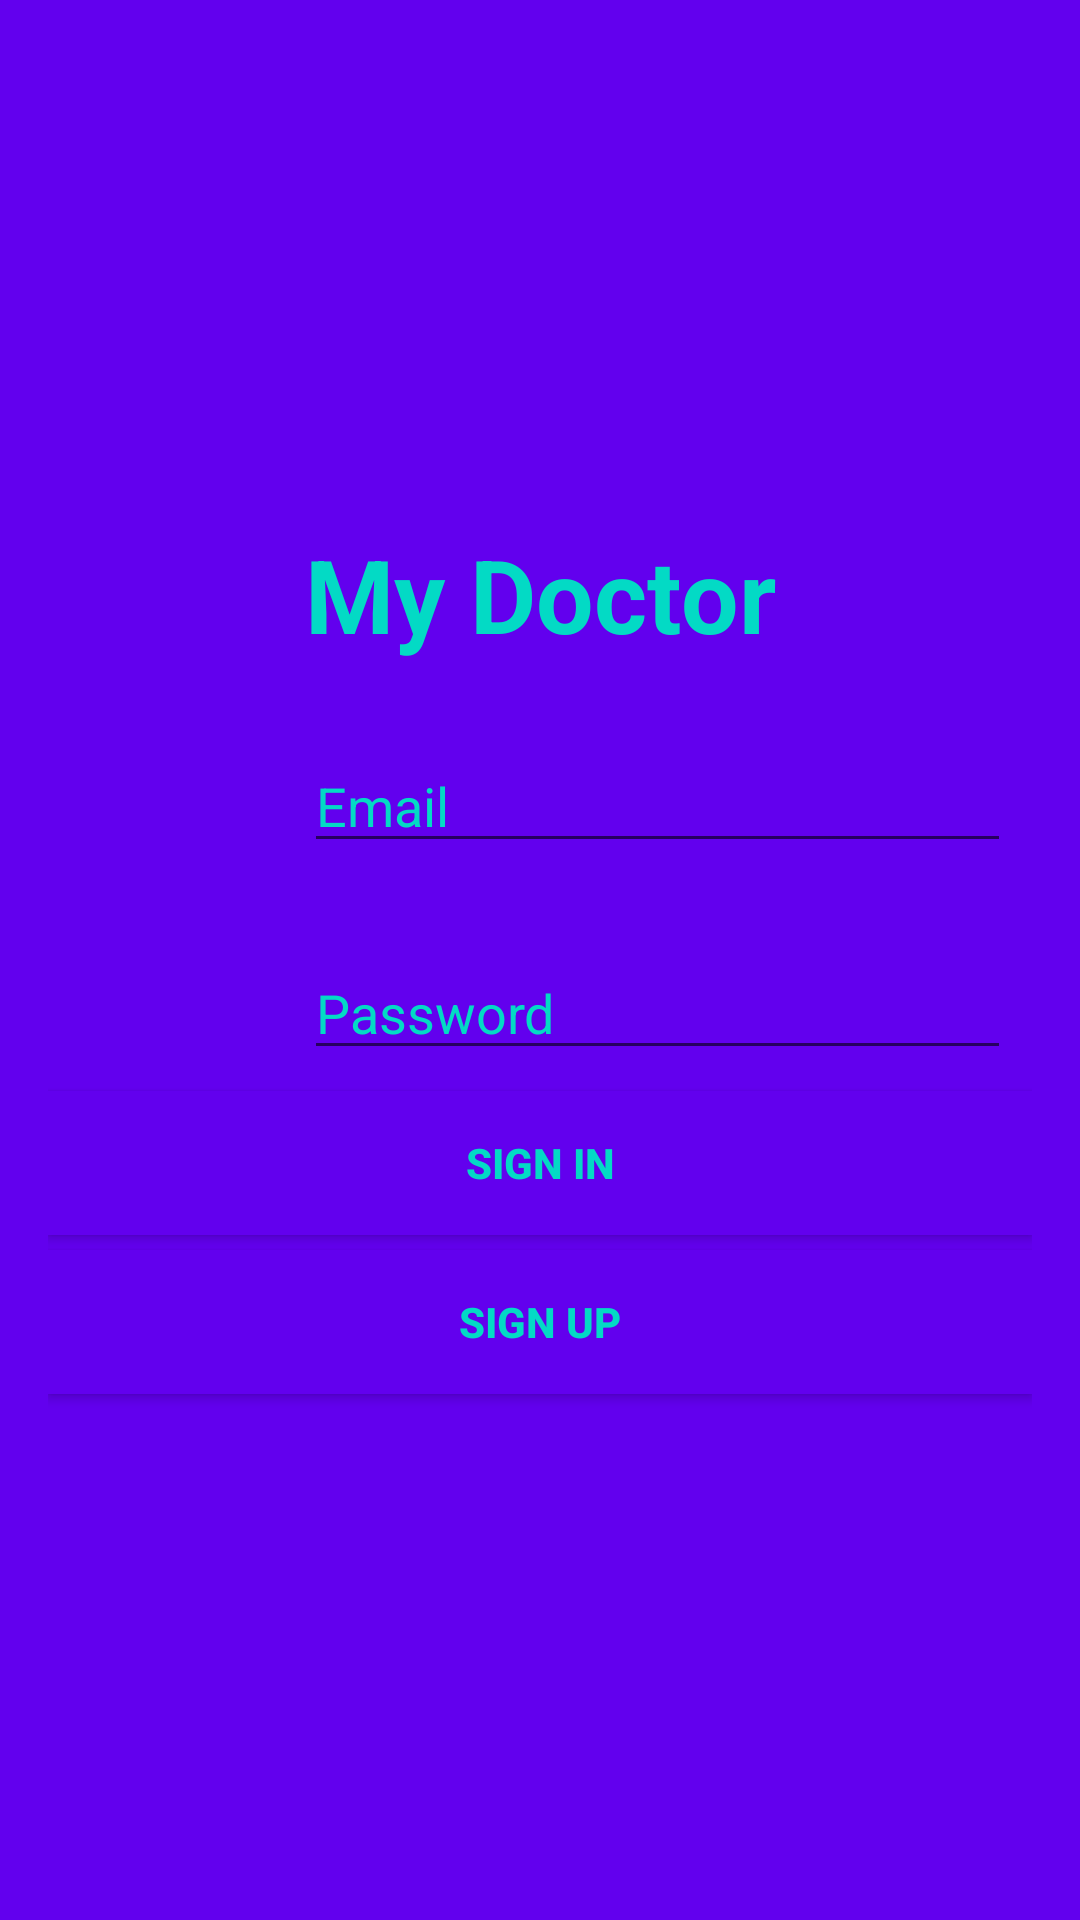

Write the Android layout XML for this screen, with the resource values it uses.
<!-- AndroidManifest.xml: application theme Theme.Telehealth.NoActionBar -->
<!-- res/layout/activity_patient_sign_in.xml -->
<?xml version="1.0" encoding="utf-8"?>
<RelativeLayout
    xmlns:android="http://schemas.android.com/apk/res/android"
    xmlns:app="http://schemas.android.com/apk/res-auto"
    xmlns:tools="http://schemas.android.com/tools"
    android:layout_width="match_parent"
    android:layout_height="match_parent"
    android:background="@color/purple_500"
    tools:context="com.example.telehealth.PatientSignInActivity">

    <ScrollView
        android:gravity="center"
        android:layout_centerHorizontal="true"
        android:layout_centerVertical="true"
        android:layout_width="match_parent"
        android:layout_height="wrap_content">

        <LinearLayout

            android:orientation="vertical"

            android:padding="16dp"
            android:layout_width="match_parent"
            android:layout_height="match_parent">


            <TextView
                android:layout_width="match_parent"
                android:layout_height="wrap_content"
                android:text="My Doctor"
                android:textColor="@color/teal_200"
                android:textAlignment="center"
                android:padding="5dp"
                android:textStyle="bold"
                android:textSize="34sp"/>

            <LinearLayout
                android:layout_width="match_parent"
                android:layout_height="wrap_content"
                android:layout_marginTop="15dp"
                android:padding="7dp"
                android:orientation="horizontal">

                <ImageView
                    android:layout_width="0dp"
                    android:layout_height="40dp"
                    android:layout_weight="1"
                    android:src="@drawable/ic_email_black_24dp"
                    app:tint="@color/teal_200" />

                <EditText
                    android:id="@+id/patient_email_for_sign_in"
                    android:layout_width="0dp"
                    android:layout_height="40dp"
                    android:hint="Email"
                    android:textColorHint="@color/teal_200"
                    android:inputType="textEmailAddress"
                    android:layout_weight="3"/>

            </LinearLayout>

            <LinearLayout
                android:layout_width="match_parent"
                android:layout_height="wrap_content"
                android:layout_marginTop="15dp"
                android:padding="7dp"
                android:orientation="horizontal">

                <ImageView
                    android:layout_width="0dp"
                    android:layout_height="40dp"
                    android:layout_weight="1"
                    android:src="@drawable/ic_lock_black_24dp"
                    app:tint="@color/teal_200" />

                <EditText
                    android:id="@+id/patient_pass_for_sign_in"
                    android:layout_width="0dp"
                    android:layout_height="40dp"
                    android:hint="Password"
                    android:textColorHint="@color/teal_200"
                    android:inputType="textPassword"
                    android:layout_weight="3"/>

            </LinearLayout>



            <Button
                android:id="@+id/patient_sign_in_button"
                android:layout_width="match_parent"
                android:layout_height="wrap_content"
                android:background="@color/purple_500"
                android:text="Sign In"
                android:textColor="@color/teal_200"
                android:layout_marginBottom="5dp"
                android:textStyle="bold"/>

            <Button
                android:id="@+id/patient_sign_up_button"
                android:layout_width="match_parent"
                android:layout_height="wrap_content"
                android:background="@color/purple_500"
                android:text="Sign Up"
                android:textColor="@color/teal_200"
                android:layout_marginBottom="5dp"

                android:textStyle="bold"/>

        </LinearLayout>

    </ScrollView>

</RelativeLayout>
<!-- resources referenced by this layout -->
<resources>
  <style name="Theme.Telehealth.NoActionBar" parent="Theme.MaterialComponents.DayNight.NoActionBar">
          
          <item name="colorPrimary">@color/purple_500</item>
          <item name="colorPrimaryVariant">@color/purple_700</item>
          <item name="colorOnPrimary">@color/white</item>
          
          <item name="colorSecondary">@color/teal_200</item>
          <item name="colorSecondaryVariant">@color/teal_700</item>
          <item name="colorOnSecondary">@color/black</item>
          
          <item name="android:statusBarColor" tools:targetApi="l">?attr/colorPrimaryVariant</item>
          
      </style>
  <!-- not gathered from this repository: default colours our renderer supplied (Android Studio template values) -->
  <color name="purple_500">#FF6200EE</color>
  <color name="purple_700">#FF3700B3</color>
  <color name="teal_200">#FF03DAC5</color>
  <color name="teal_700">#FF018786</color>
  <color name="black">#FF000000</color>
  <color name="white">#FFFFFFFF</color>
</resources>
